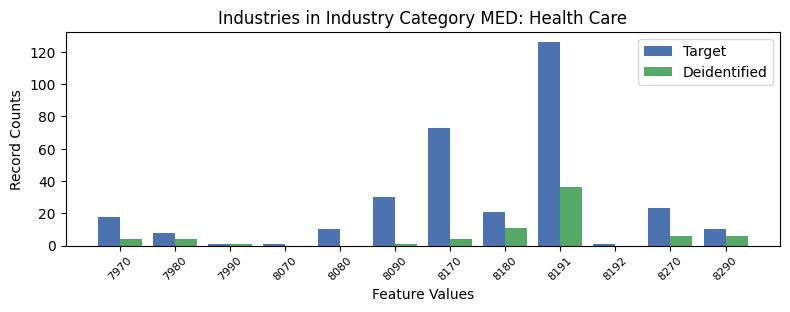

Source data for this figure (header and first rows):
, INDP, count_target, count_deidentified
6, 7970, 18, 4.0
7, 7980, 8, 4.0
11, 7990, 1, 1.0
9, 8070, 1, 0.0
8, 8080, 10, 0.0
5, 8090, 30, 1.0
3, 8170, 73, 4.0
1, 8180, 21, 11.0
0, 8191, 126, 36.0
10, 8192, 1, 0.0
2, 8270, 23, 6.0
4, 8290, 10, 6.0
